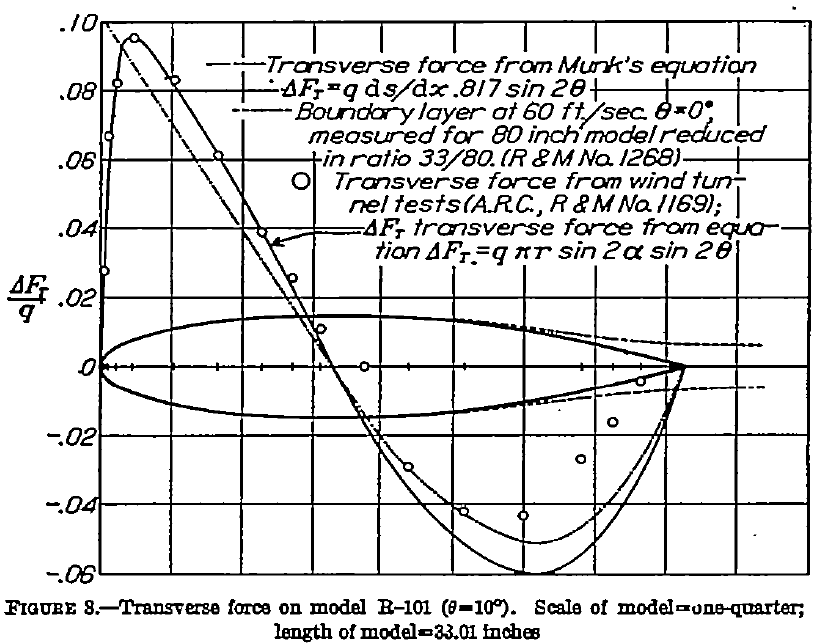

The data file committed next to this chart (first rows):
Exp, , Num, , Geometry, 
X, Y, X, Y, X, Y
0.001543, 0.02794, 0.0002819, 0.02155, 0.001639, 0.003029
0.002469, 0.06699, 0.00117, 0.03366, 0.004739, 0.005673
0.00463, 0.08286, 0.000935, 0.0247, 0.007838, 0.007166
0.009877, 0.09589, 0.002364, 0.04014, 0.01094, 0.008291
0.0213, 0.08321, 0.002034, 0.04529, 0.01404, 0.009271
0.03364, 0.06164, 0.00327, 0.05998, 0.01714, 0.01015
0.04599, 0.03944, 0.002259, 0.05051, 0.02024, 0.01093
0.05432, 0.02612, 0.003818, 0.08037, 0.02334, 0.01154
0.06265, 0.01121, 0.003205, 0.06829, 0.02643, 0.01216
0.075, 0.000436, 0.002485, 0.05549, 0.02953, 0.01263
0.08673, -0.02875, 0.003189, 0.06477, 0.03263, 0.01311
0.1028, -0.04174, 0.003894, 0.07262, 0.03573, 0.01344
0.1194, -0.04267, 0.004175, 0.07597, 0.03883, 0.01374
0.1355, -0.02645, 0.005443, 0.08371, 0.04193, 0.01404
0.1444, -0.01564, 0.009247, 0.09529, 0.04503, 0.01434
0.1528, -0.003885, 0.01235, 0.0938, 0.04813, 0.01444
, , 0.01502, 0.09058, 0.05123, 0.01463
, , 0.01728, 0.08732, 0.05433, 0.01475
, , 0.01939, 0.08401, 0.05743, 0.01469
, , 0.02122, 0.08034, 0.06053, 0.01472
, , 0.0237, 0.07836, 0.06363, 0.01487
, , 0.02531, 0.07484, 0.06673, 0.01487
, , 0.02728, 0.07168, 0.06983, 0.01489
, , 0.02925, 0.06847, 0.07293, 0.01488
, , 0.03108, 0.06544, 0.07602, 0.01484
, , 0.03364, 0.06071, 0.07912, 0.01471
, , 0.03571, 0.05778, 0.08222, 0.01464
, , 0.0377, 0.05389, 0.08532, 0.01447
, , 0.03983, 0.05095, 0.08842, 0.01437
, , 0.04165, 0.04636, 0.09152, 0.01419
, , 0.0439, 0.04239, 0.09462, 0.01401
, , 0.04923, 0.03513, 0.09772, 0.01374
, , 0.05024, 0.03076, 0.1008, 0.01349
, , 0.05207, 0.02731, 0.1039, 0.01334
, , 0.05907, 0.0121, 0.107, 0.01311
, , 0.06098, 0.008991, 0.1101, 0.01268
, , 0.06349, 0.004291, 0.1132, 0.01206
, , 0.06644, -0.0002838, 0.1163, 0.01158
, , 0.06785, -0.004075, 0.1194, 0.01116
, , 0.06997, -0.007316, 0.1225, 0.01064
, , 0.0718, -0.01047, 0.1256, 0.01024
, , 0.07555, -0.01513, 0.1287, 0.009554
, , 0.07881, -0.02105, 0.1318, 0.009436
, , 0.08645, -0.02857, 0.1349, 0.008611
, , 0.08913, -0.03107, 0.138, 0.007347
, , 0.0918, -0.03397, 0.1411, 0.006482
, , 0.09462, -0.03665, 0.1442, 0.005723
, , 0.09853, -0.03907, 0.1473, 0.004938
, , 0.1016, -0.04121, 0.1504, 0.004165
, , 0.1053, -0.04407, 0.1535, 0.003472
, , 0.1084, -0.04585, 0.1566, 0.002647
, , 0.1115, -0.04746, 0.1597, 0.002121
, , 0.1146, -0.0488, 0.1628, 0.001023
, , 0.1178, -0.0498, 0, 0.000317
, , 0.1206, -0.05037, 0.1651, 0.0002616
, , 0.1239, -0.0508, , 
, , 0.127, -0.05034, , 
, , 0.1301, -0.04936, , 
, , 0.1332, -0.04776, , 
... 15 more rows
